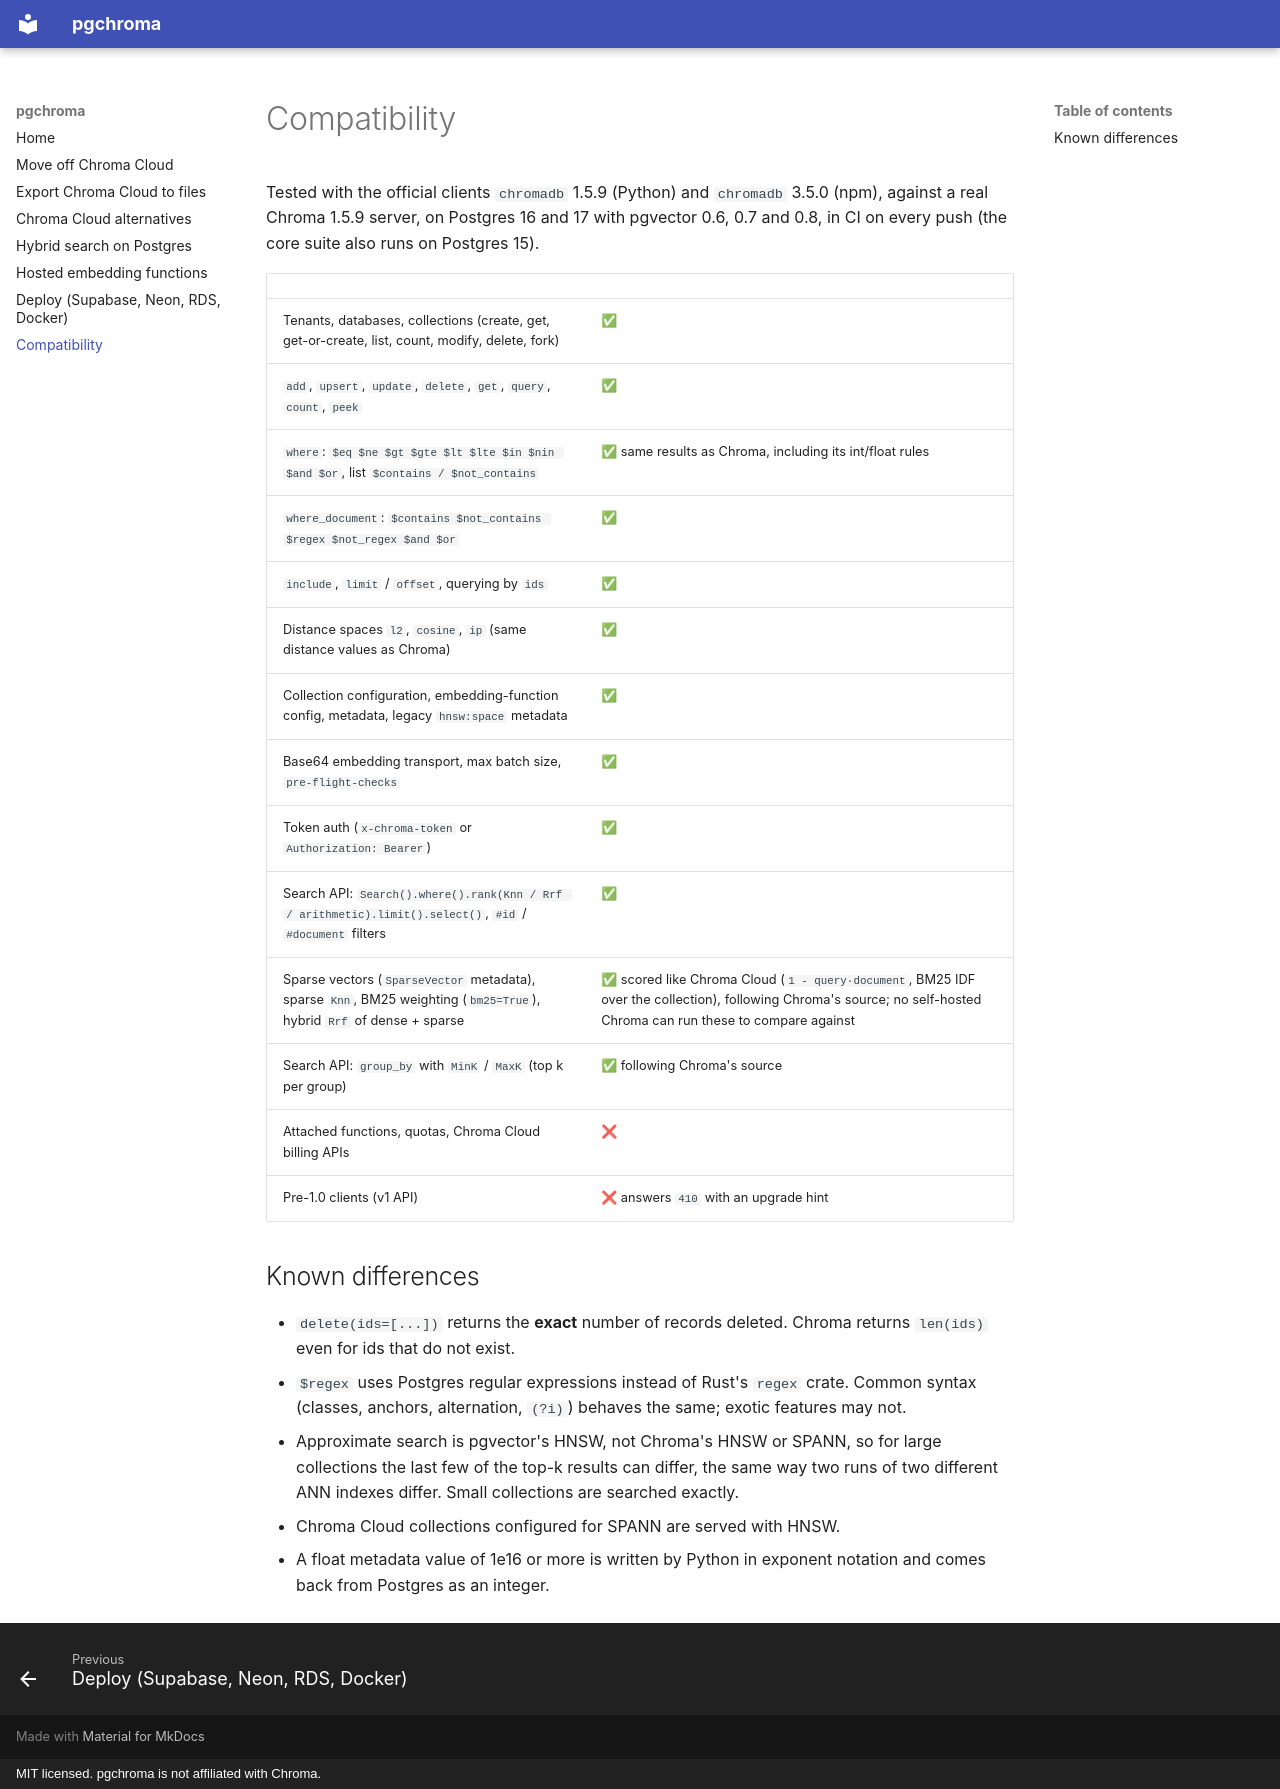

repository: TheJustas228/pgchroma · page: compatibility/index.html · generator: mkdocs · copyright: MIT licensed. pgchroma is not affiliated with Chroma.

---
title: Chroma API compatibility
description: Which parts of Chroma's v2 HTTP API pgchroma implements, how it is tested against a real Chroma server, and the known differences.
---

# Compatibility

Tested with the official clients `chromadb` 1.5.9 (Python) and `chromadb` 3.5.0 (npm), against
a real Chroma 1.5.9 server, on Postgres 16 and 17 with pgvector 0.6, 0.7 and 0.8, in CI on every
push (the core suite also runs on Postgres 15).

| | |
|---|---|
| Tenants, databases, collections (create, get, get-or-create, list, count, modify, delete, fork) | ✅ |
| `add`, `upsert`, `update`, `delete`, `get`, `query`, `count`, `peek` | ✅ |
| `where`: `$eq $ne $gt $gte $lt $lte $in $nin $and $or`, list `$contains / $not_contains` | ✅ same results as Chroma, including its int/float rules |
| `where_document`: `$contains $not_contains $regex $not_regex $and $or` | ✅ |
| `include`, `limit` / `offset`, querying by `ids` | ✅ |
| Distance spaces `l2`, `cosine`, `ip` (same distance values as Chroma) | ✅ |
| Collection configuration, embedding-function config, metadata, legacy `hnsw:space` metadata | ✅ |
| Base64 embedding transport, max batch size, `pre-flight-checks` | ✅ |
| Token auth (`x-chroma-token` or `Authorization: Bearer`) | ✅ |
| Search API: `Search().where().rank(Knn / Rrf / arithmetic).limit().select()`, `#id` / `#document` filters | ✅ |
| Sparse vectors (`SparseVector` metadata), sparse `Knn`, BM25 weighting (`bm25=True`), hybrid `Rrf` of dense + sparse | ✅ scored like Chroma Cloud (`1 - query·document`, BM25 IDF over the collection), following Chroma's source; no self-hosted Chroma can run these to compare against |
| Search API: `group_by` with `MinK` / `MaxK` (top k per group) | ✅ following Chroma's source |
| Attached functions, quotas, Chroma Cloud billing APIs | ❌ |
| Pre-1.0 clients (v1 API) | ❌ answers `410` with an upgrade hint |

## Known differences

- `delete(ids=[...])` returns the **exact** number of records deleted. Chroma returns
  `len(ids)` even for ids that do not exist.
- `$regex` uses Postgres regular expressions instead of Rust's `regex` crate. Common syntax
  (classes, anchors, alternation, `(?i)`) behaves the same; exotic features may not.
- Approximate search is pgvector's HNSW, not Chroma's HNSW or SPANN, so for large collections the
  last few of the top-k results can differ, the same way two runs of two different ANN indexes
  differ. Small collections are searched exactly.
- Chroma Cloud collections configured for SPANN are served with HNSW.
- A float metadata value of 1e16 or more is written by Python in exponent notation and comes
  back from Postgres as an integer.
